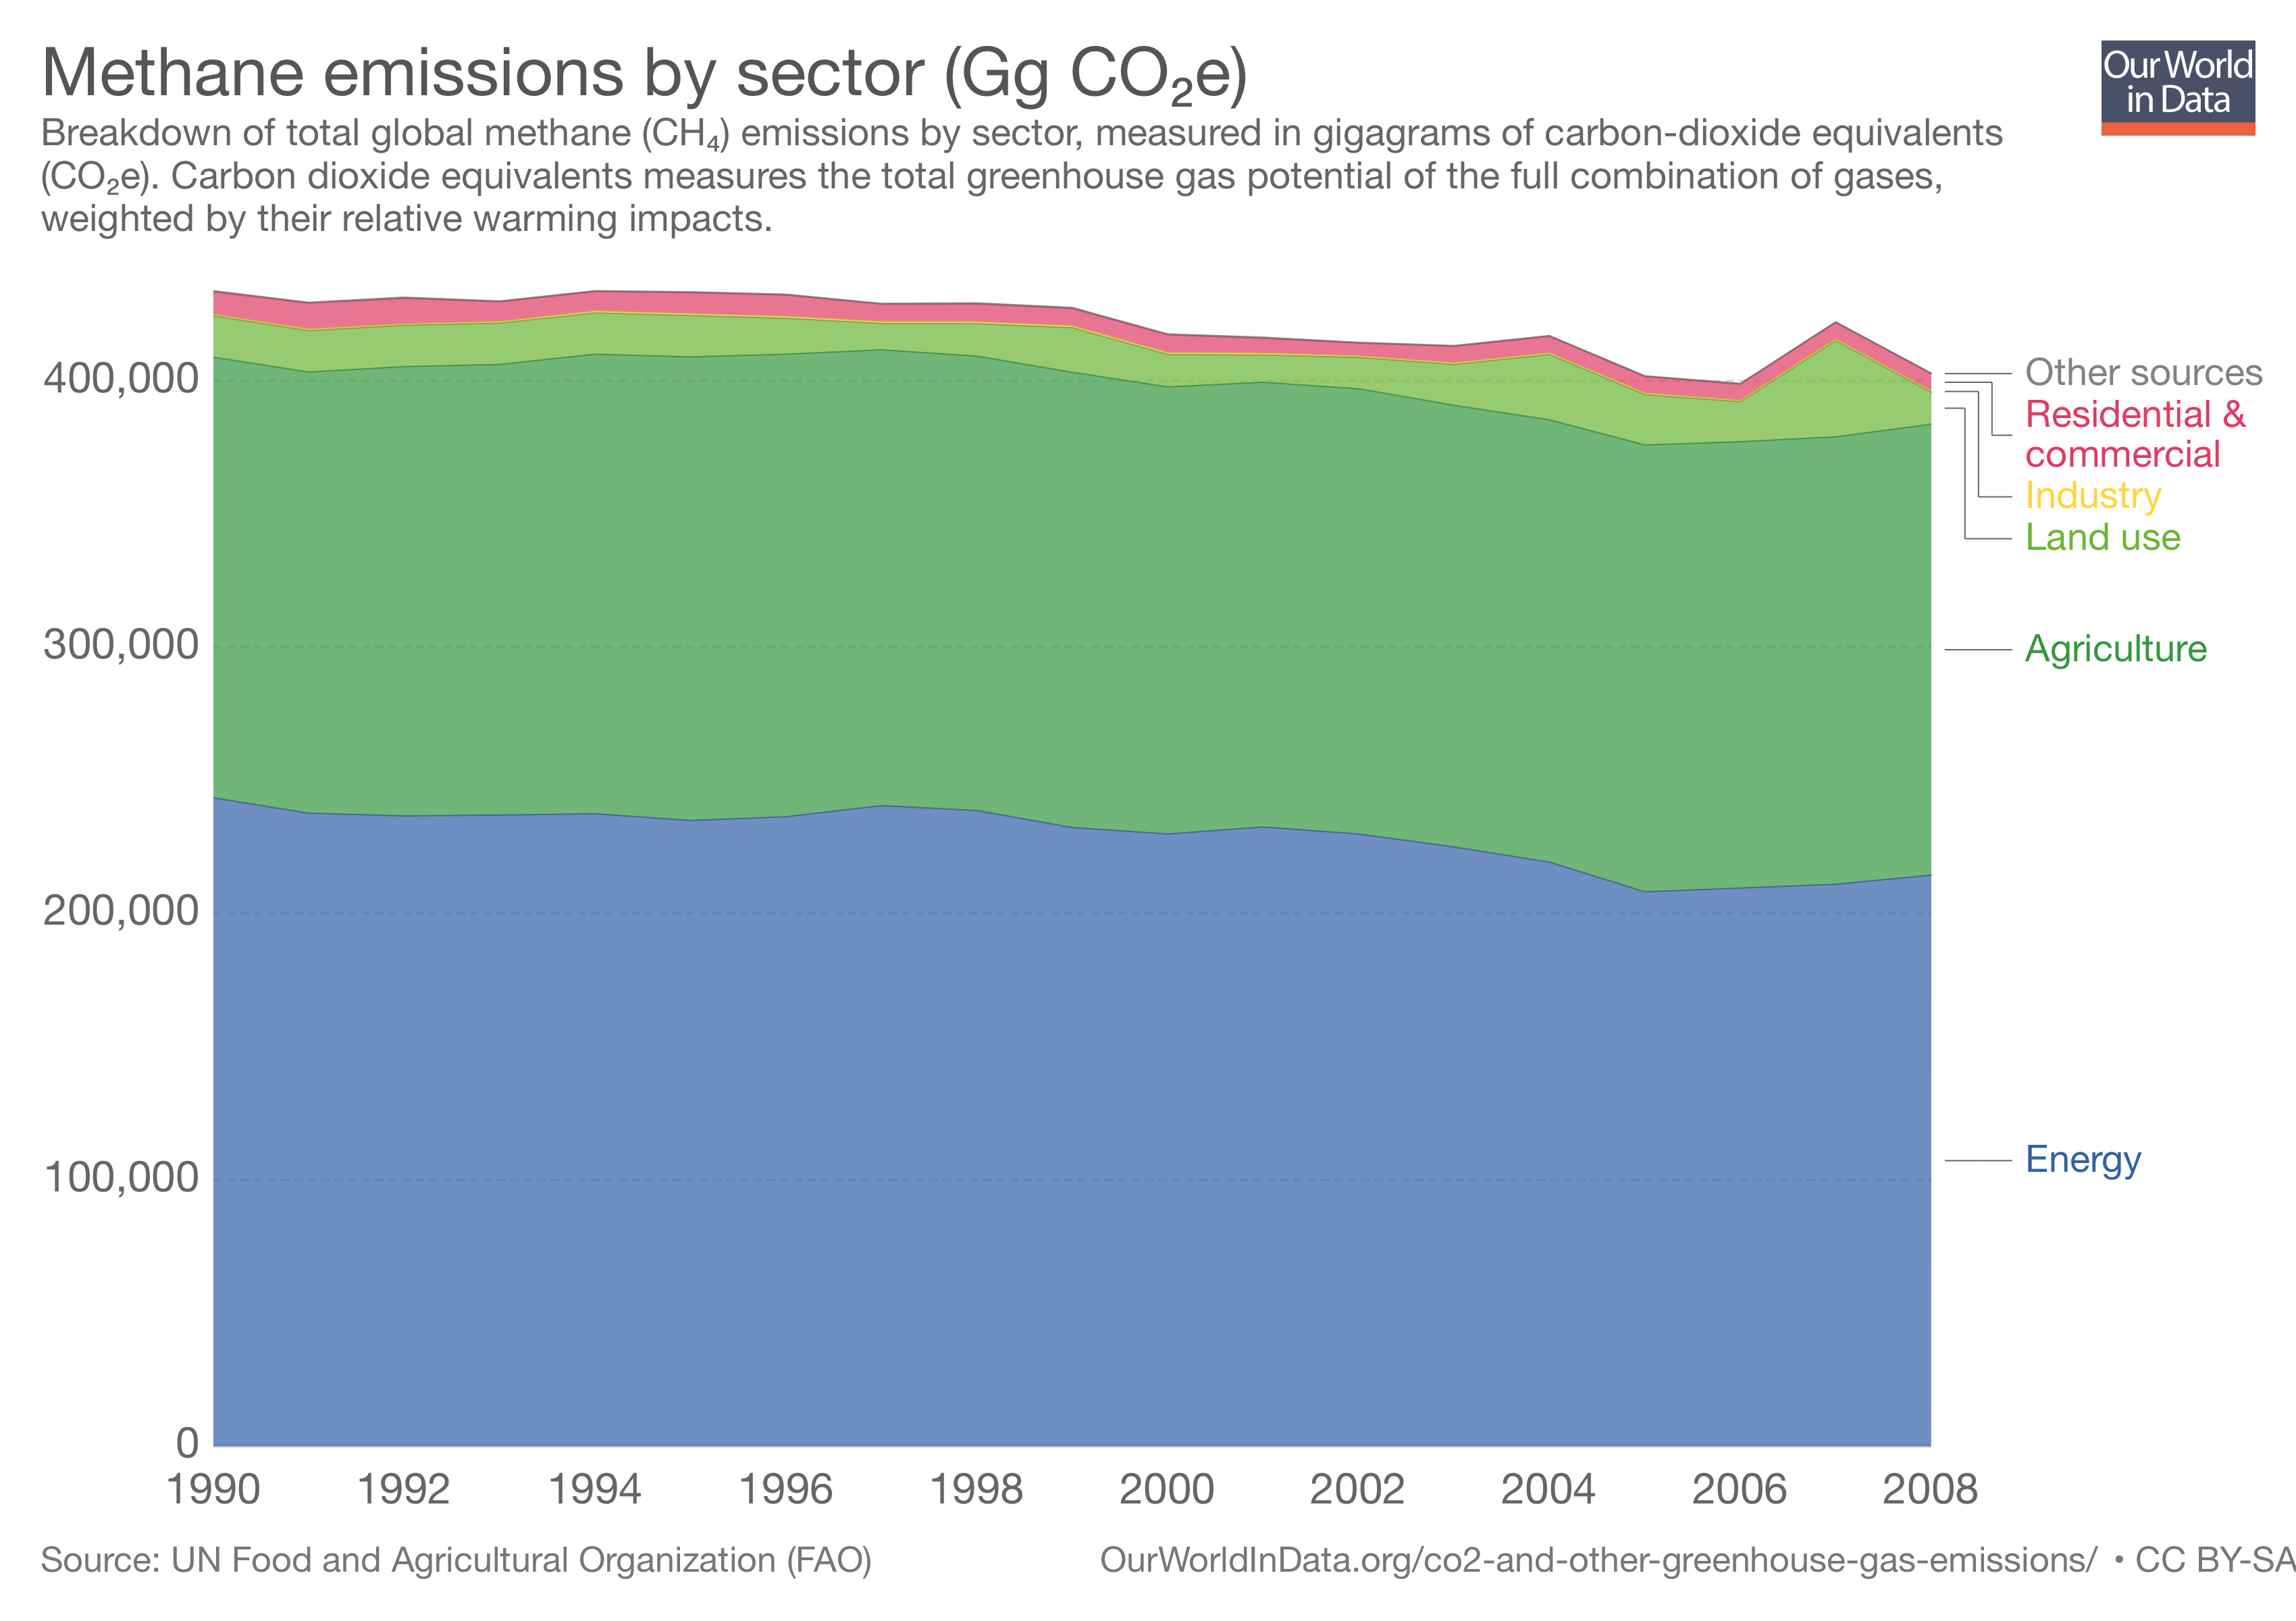

Data behind this chart, as committed beside it:
Entity, Code, Year, Energy, Industry, Residential & commercial, Other sources, Land use, Agriculture
Afghanistan, AFG, 1961, , , , , , 6001
Afghanistan, AFG, 1962, , , , , , 6108
Afghanistan, AFG, 1963, , , , , , 6343
Afghanistan, AFG, 1964, , , , , , 6445
Afghanistan, AFG, 1965, , , , , , 6592
Afghanistan, AFG, 1966, , , , , , 6851
Afghanistan, AFG, 1967, , , , , , 6871
Afghanistan, AFG, 1968, , , , , , 7057
Afghanistan, AFG, 1969, , , , , , 7004
Afghanistan, AFG, 1970, , , , , , 7080
Afghanistan, AFG, 1971, , , , , , 7026
Afghanistan, AFG, 1972, , , , , , 5851
Afghanistan, AFG, 1973, , , , , , 6122
Afghanistan, AFG, 1974, , , , , , 6512
Afghanistan, AFG, 1975, , , , , , 6933
Afghanistan, AFG, 1976, , , , , , 7067
Afghanistan, AFG, 1977, , , , , , 6906
Afghanistan, AFG, 1978, , , , , , 6900
Afghanistan, AFG, 1979, , , , , , 6753
Afghanistan, AFG, 1980, , , , , , 6729
Afghanistan, AFG, 1981, , , , , , 6739
Afghanistan, AFG, 1982, , , , , , 6705
Afghanistan, AFG, 1983, , , , , , 6338
Afghanistan, AFG, 1984, , , , , , 5598
Afghanistan, AFG, 1985, , , , , , 4959
Afghanistan, AFG, 1986, , , , , , 4041
Afghanistan, AFG, 1987, , , , , , 4353
Afghanistan, AFG, 1988, , , , , , 4582
Afghanistan, AFG, 1989, , , , , , 4509
Afghanistan, AFG, 1990, 660, , 153.8, , 0.1001, 4514
Afghanistan, AFG, 1991, 745.9, , 152.1, , 0.1001, 4718
Afghanistan, AFG, 1992, 382.4, , 149.4, , 0.1001, 4772
Afghanistan, AFG, 1993, 391, , 165.2, , 0.1001, 4809
Afghanistan, AFG, 1994, 385.1, , 178.5, , 0.1001, 4988
Afghanistan, AFG, 1995, 369.6, , 192.9, , 0.1001, 5255
Afghanistan, AFG, 1996, 373.3, , 202, , 0.0992, 5913
Afghanistan, AFG, 1997, 383.9, , 215.1, , 0.0587, 6477
Afghanistan, AFG, 1998, 399.3, , 226.8, , 0.1606, 6904
Afghanistan, AFG, 1999, 418.5, , 231.4, , 0.0441, 7550
Afghanistan, AFG, 2000, 444.7, , 210.9, , 0.3501, 6478
Afghanistan, AFG, 2001, 449, , 200.7, , 0.1194, 5395
Afghanistan, AFG, 2002, 478.8, , 244.8, , 0, 6909
Afghanistan, AFG, 2003, 501.3, , 255.4, , 0, 7144
Afghanistan, AFG, 2004, 530.3, , 261, , 0, 7026
Afghanistan, AFG, 2005, 555.4, , 270.7, , 0, 7142
Afghanistan, AFG, 2006, 580.3, , 278.3, , 0.4265, 7268
Afghanistan, AFG, 2007, 605, , 287, , 0, 7395
Afghanistan, AFG, 2008, 624.4, , 295.1, , 0.4628, 8227
Afghanistan, AFG, 2009, 649.7, , 303.2, , 0, 8395
Afghanistan, AFG, 2010, 675.1, , 311.4, , 0, 9708
Afghanistan, AFG, 2011, , , , , , 9688
Afghanistan, AFG, 2012, , , , , , 9565
Afghanistan, AFG, 2013, , , , , , 9486
Afghanistan, AFG, 2014, , , , , , 9698
Afghanistan, AFG, 2030, , , , , , 10870
Afghanistan, AFG, 2050, , , , , , 14374
Africa, , 1961, , , , , , 136257
Africa, , 1962, , , , , , 138915
Africa, , 1963, , , , , , 141110
Africa, , 1964, , , , , , 145119
... 13,753 more rows
